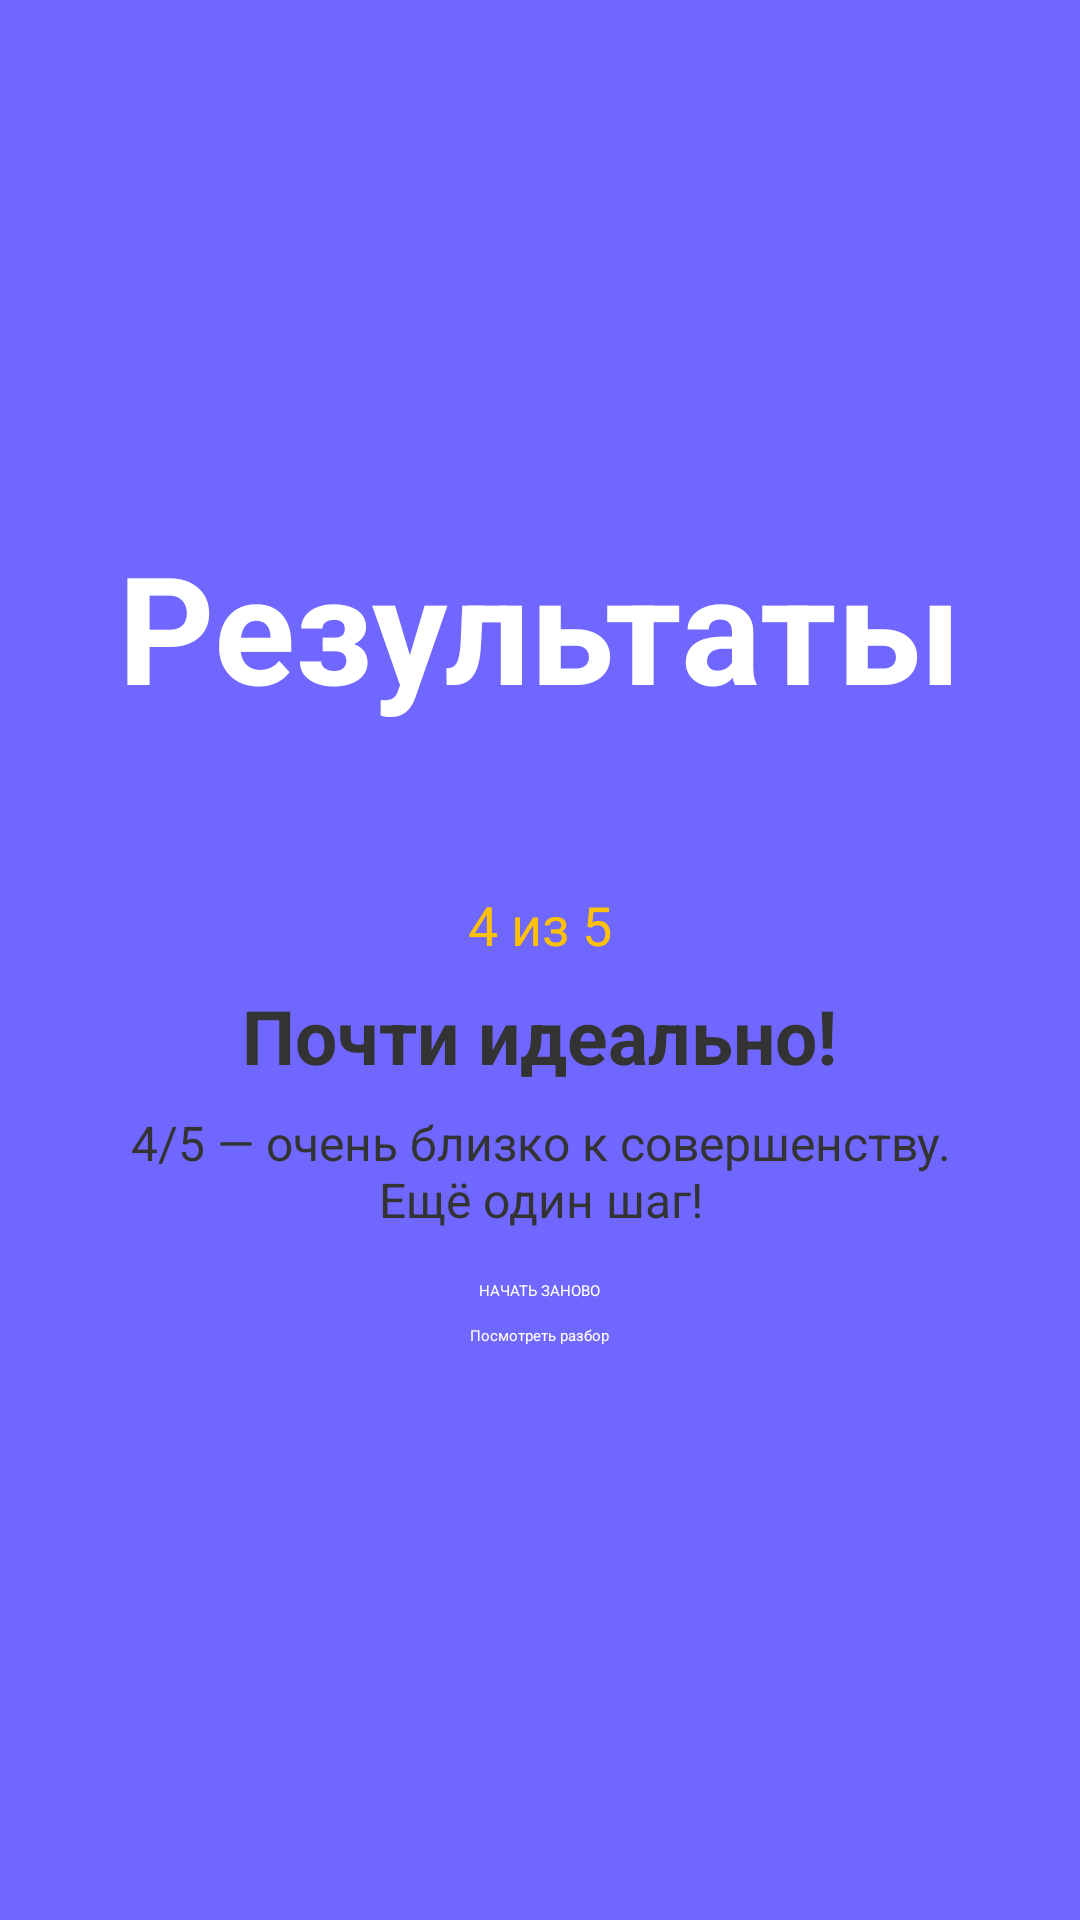

The Android layout XML behind this screen, and the referenced resources:
<!-- AndroidManifest.xml: application theme Theme.DailyQuiz -->
<!-- res/layout/activity_result.xml -->
<?xml version="1.0" encoding="utf-8"?>
<LinearLayout xmlns:android="http://schemas.android.com/apk/res/android"
    android:layout_width="match_parent"
    android:layout_height="match_parent"
    android:background="#7067FF"
    android:orientation="vertical"
    android:gravity="center"
    android:padding="16dp">

    <TextView
        android:layout_width="wrap_content"
        android:layout_height="wrap_content"
        android:text="Результаты"
        android:textSize="50dp"
        android:textStyle="bold"
        android:textColor="#FFFFFF" />

    <LinearLayout
        android:layout_width="wrap_content"
        android:layout_height="wrap_content"
        android:layout_marginTop="30dp"
        android:background="@drawable/rounded_white_background"
        android:padding="16dp"
        android:orientation="vertical"
        android:gravity="center">

        <LinearLayout
            android:id="@+id/star_container"
            android:layout_width="wrap_content"
            android:layout_height="wrap_content"
            android:orientation="horizontal" />

        <TextView
            android:id="@+id/result_text"
            android:layout_width="wrap_content"
            android:layout_height="wrap_content"
            android:text="4 из 5"
            android:textSize="18sp"
            android:textColor="#FFC107"
            android:layout_marginTop="8dp" />
        <TextView
            android:id="@+id/message_text_heading"
            android:layout_width="wrap_content"
            android:layout_height="wrap_content"
            android:text="Почти идеально!"
            android:textSize="25sp"
            android:textStyle="bold"
            android:textColor="#333333"
            android:gravity="center"
            android:layout_marginTop="8dp" />
        <TextView
            android:id="@+id/message_text"
            android:layout_width="wrap_content"
            android:layout_height="wrap_content"
            android:text="4/5 — очень близко к совершенству. Ещё один шаг!"
            android:textSize="16sp"
            android:textColor="#333333"
            android:gravity="center"
            android:layout_marginTop="8dp" />

        <Button
            android:id="@+id/restart_button"
            android:layout_width="wrap_content"
            android:layout_height="wrap_content"
            android:text="НАЧАТЬ ЗАНОВО"
            android:backgroundTint="#9370DB"
            android:textColor="#FFFFFF"
            android:layout_marginTop="16dp" />

        <Button
            android:id="@+id/review_button"
            android:layout_width="wrap_content"
            android:layout_height="wrap_content"
            android:text="Посмотреть разбор"
            android:backgroundTint="#9370DB"
            android:textColor="#FFFFFF"
            android:layout_marginTop="8dp" />

    </LinearLayout>
</LinearLayout>
<!-- resources referenced by this layout -->
<resources>

</resources>
